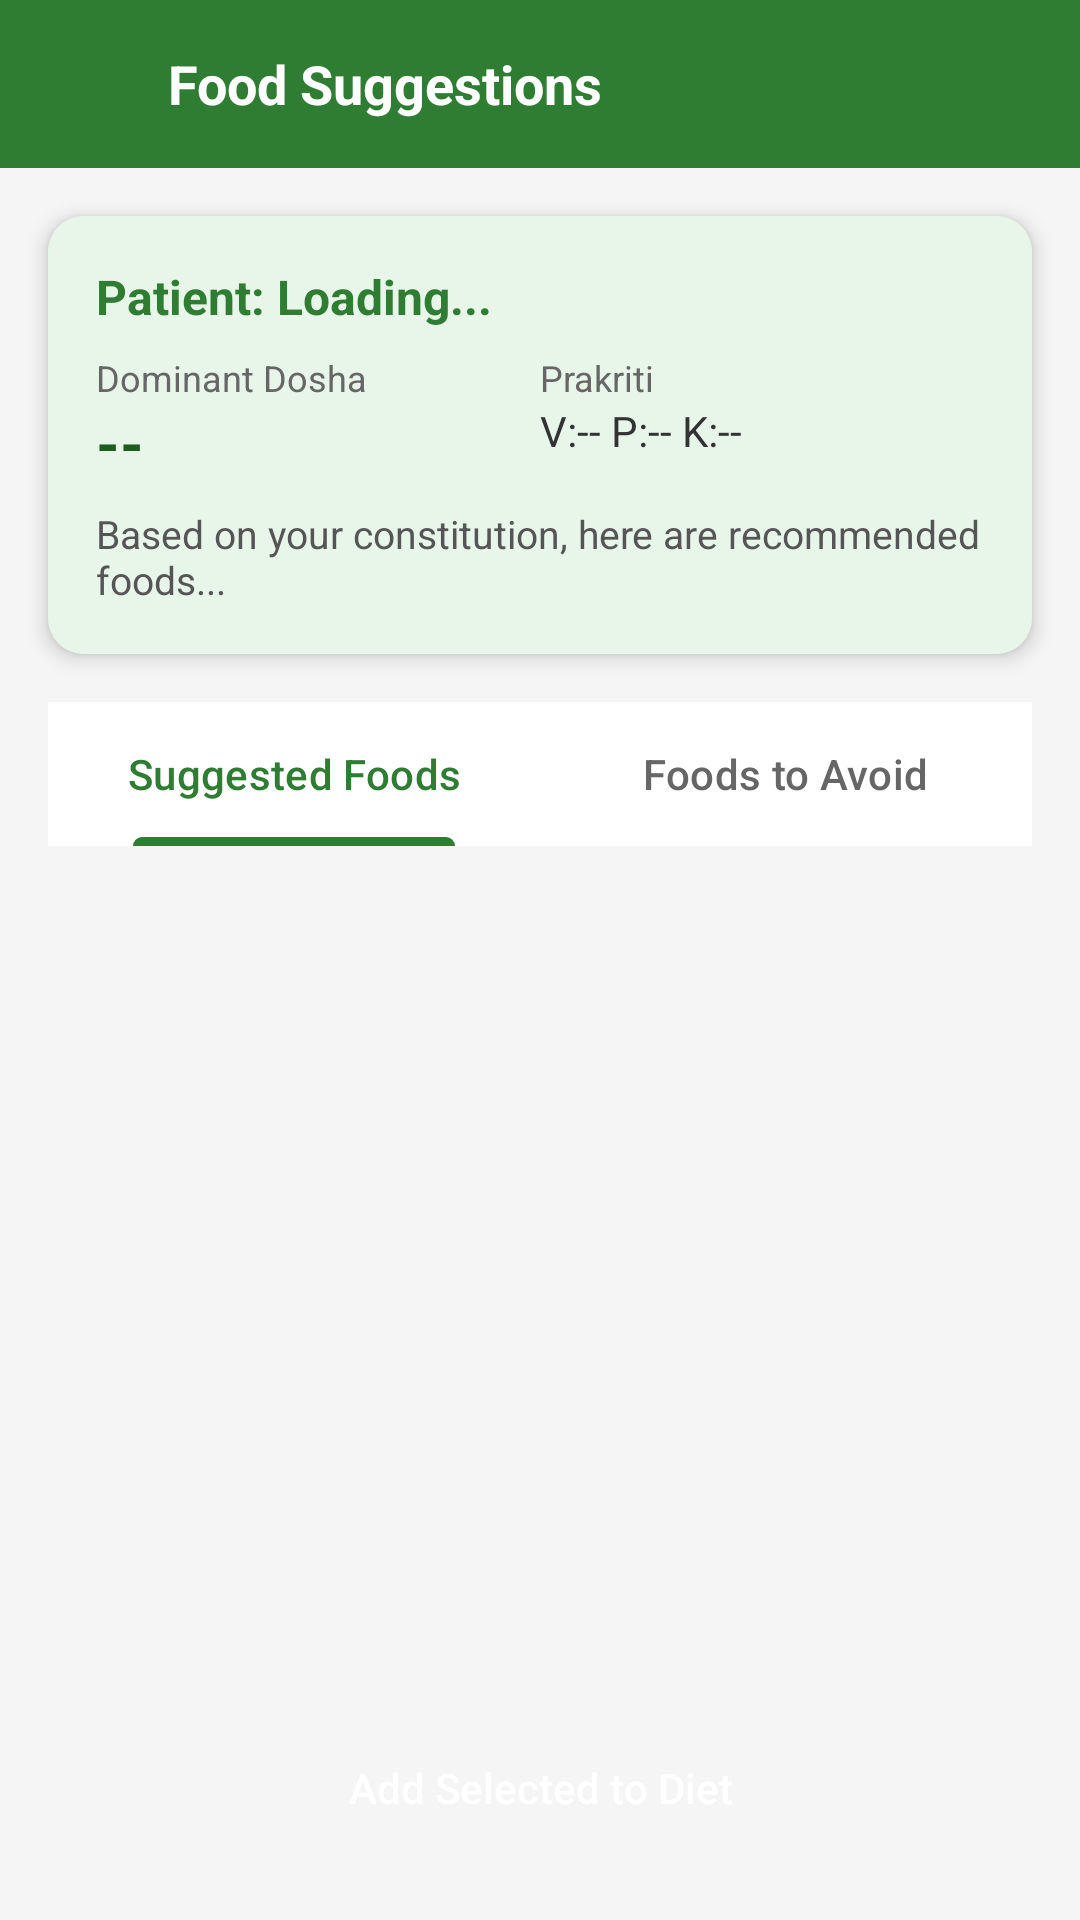

Android layout source for this screen:
<!-- AndroidManifest.xml: application theme Theme.AyurNutrition -->
<!-- res/layout/activity_auto_suggestions.xml -->
<?xml version="1.0" encoding="utf-8"?>
<LinearLayout xmlns:android="http://schemas.android.com/apk/res/android"
    xmlns:app="http://schemas.android.com/apk/res-auto"
    android:layout_width="match_parent"
    android:layout_height="match_parent"
    android:orientation="vertical"
    android:background="#F5F5F5">

    
    <LinearLayout
        android:layout_width="match_parent"
        android:layout_height="56dp"
        android:background="#2E7D32"
        android:orientation="horizontal"
        android:gravity="center_vertical"
        android:paddingHorizontal="16dp">

        <ImageView
            android:id="@+id/btnBack"
            android:layout_width="24dp"
            android:layout_height="24dp"
            android:src="@drawable/ic_back"
            app:tint="@android:color/white"
            android:contentDescription="Back" />

        <TextView
            android:layout_width="0dp"
            android:layout_height="wrap_content"
            android:layout_weight="1"
            android:text="Food Suggestions"
            android:textColor="@android:color/white"
            android:textSize="18sp"
            android:textStyle="bold"
            android:layout_marginStart="16dp" />

    </LinearLayout>

    
    <androidx.cardview.widget.CardView
        android:layout_width="match_parent"
        android:layout_height="wrap_content"
        android:layout_margin="16dp"
        app:cardCornerRadius="12dp"
        app:cardElevation="4dp">

        <LinearLayout
            android:layout_width="match_parent"
            android:layout_height="wrap_content"
            android:orientation="vertical"
            android:padding="16dp"
            android:background="#E8F5E9">

            <TextView
                android:id="@+id/tvPatientName"
                android:layout_width="wrap_content"
                android:layout_height="wrap_content"
                android:text="Patient: Loading..."
                android:textSize="16sp"
                android:textStyle="bold"
                android:textColor="#2E7D32" />

            <LinearLayout
                android:layout_width="match_parent"
                android:layout_height="wrap_content"
                android:orientation="horizontal"
                android:layout_marginTop="8dp">

                <LinearLayout
                    android:layout_width="0dp"
                    android:layout_height="wrap_content"
                    android:layout_weight="1"
                    android:orientation="vertical">

                    <TextView
                        android:layout_width="wrap_content"
                        android:layout_height="wrap_content"
                        android:text="Dominant Dosha"
                        android:textSize="12sp"
                        android:textColor="#666666" />

                    <TextView
                        android:id="@+id/tvDominantDosha"
                        android:layout_width="wrap_content"
                        android:layout_height="wrap_content"
                        android:text="--"
                        android:textSize="20sp"
                        android:textStyle="bold"
                        android:textColor="#1B5E20" />

                </LinearLayout>

                <LinearLayout
                    android:layout_width="0dp"
                    android:layout_height="wrap_content"
                    android:layout_weight="1"
                    android:orientation="vertical">

                    <TextView
                        android:layout_width="wrap_content"
                        android:layout_height="wrap_content"
                        android:text="Prakriti"
                        android:textSize="12sp"
                        android:textColor="#666666" />

                    <TextView
                        android:id="@+id/tvPrakriti"
                        android:layout_width="wrap_content"
                        android:layout_height="wrap_content"
                        android:text="V:-- P:-- K:--"
                        android:textSize="14sp"
                        android:textColor="#333333" />

                </LinearLayout>

            </LinearLayout>

            <TextView
                android:id="@+id/tvRecommendation"
                android:layout_width="match_parent"
                android:layout_height="wrap_content"
                android:layout_marginTop="8dp"
                android:text="Based on your constitution, here are recommended foods..."
                android:textSize="13sp"
                android:textColor="#555555" />

        </LinearLayout>
    </androidx.cardview.widget.CardView>

    
    <com.google.android.material.tabs.TabLayout
        android:id="@+id/tabLayout"
        android:layout_width="match_parent"
        android:layout_height="wrap_content"
        android:layout_marginHorizontal="16dp"
        app:tabMode="fixed"
        app:tabGravity="fill"
        app:tabBackground="@android:color/white"
        app:tabIndicatorColor="#2E7D32"
        app:tabSelectedTextColor="#2E7D32"
        app:tabTextColor="#666666">

        <com.google.android.material.tabs.TabItem
            android:layout_width="wrap_content"
            android:layout_height="wrap_content"
            android:text="Suggested Foods" />

        <com.google.android.material.tabs.TabItem
            android:layout_width="wrap_content"
            android:layout_height="wrap_content"
            android:text="Foods to Avoid" />

    </com.google.android.material.tabs.TabLayout>

    
    <androidx.recyclerview.widget.RecyclerView
        android:id="@+id/rvFoods"
        android:layout_width="match_parent"
        android:layout_height="0dp"
        android:layout_weight="1"
        android:layout_marginTop="8dp"
        android:padding="16dp"
        android:clipToPadding="false" />

    
    <ProgressBar
        android:id="@+id/progressBar"
        android:layout_width="wrap_content"
        android:layout_height="wrap_content"
        android:layout_gravity="center"
        android:visibility="gone" />

    
    <Button
        android:id="@+id/btnAddToDiet"
        android:layout_width="match_parent"
        android:layout_height="56dp"
        android:layout_margin="16dp"
        android:text="Add Selected to Diet"
        android:textColor="@android:color/white"
        android:textAllCaps="false"
        android:background="@drawable/btn_get_started" />

</LinearLayout>
<!-- resources referenced by this layout -->
<resources>
  <style name="Theme.AyurNutrition" parent="Base.Theme.AyurNutrition" />
  <style name="Base.Theme.AyurNutrition" parent="Theme.Material3.DayNight.NoActionBar">
          
          
      </style>
</resources>
